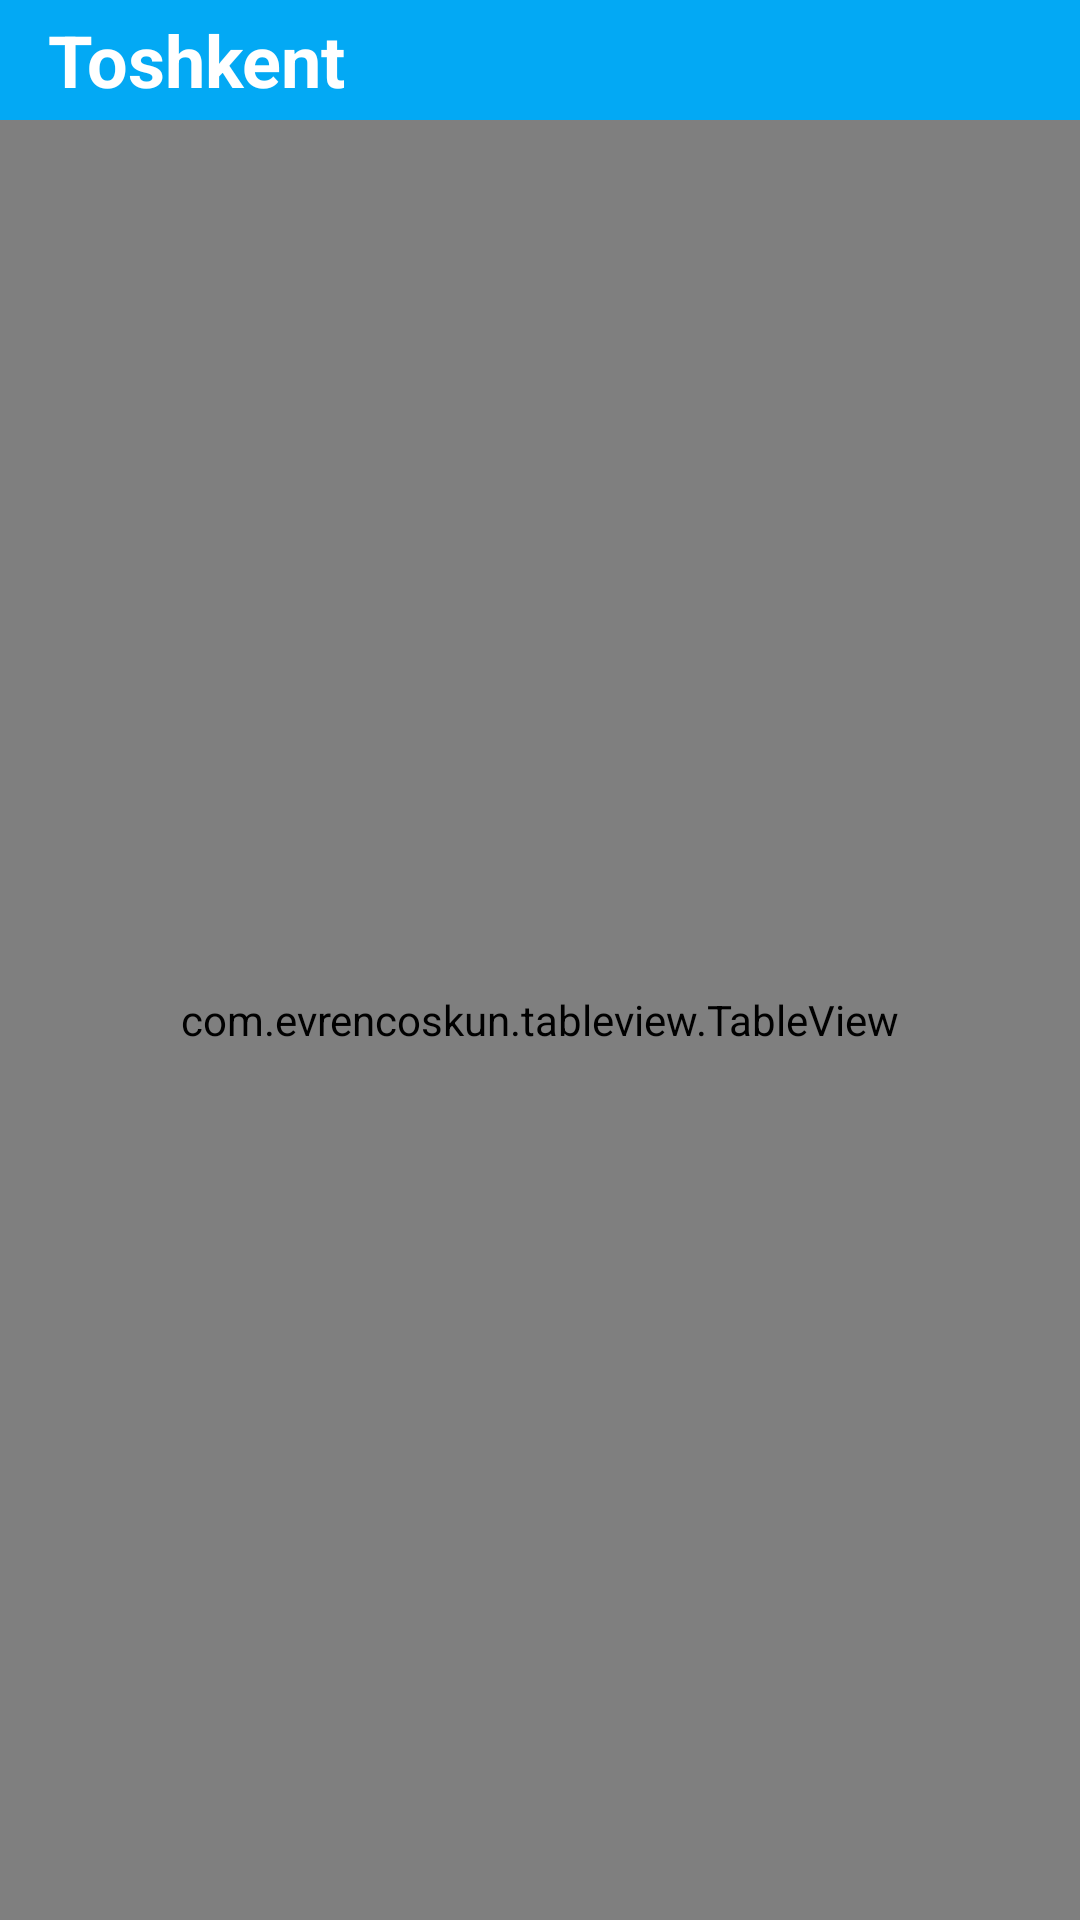

Android layout source for this screen:
<!-- AndroidManifest.xml: application theme Theme.NamozVaqtlari -->
<!-- res/layout/screen_prayer_time.xml -->
<?xml version="1.0" encoding="utf-8"?>
<androidx.constraintlayout.widget.ConstraintLayout xmlns:android="http://schemas.android.com/apk/res/android"
    xmlns:app="http://schemas.android.com/apk/res-auto"
    xmlns:tools="http://schemas.android.com/tools"
    android:layout_width="match_parent"
    android:layout_height="match_parent">


    <RelativeLayout
        android:id="@+id/actionBar"
        android:layout_width="match_parent"
        android:layout_height="40dp"
        android:background="#03A9F4"
        app:layout_constraintTop_toTopOf="parent">

        <TextView

            android:id="@+id/titl"
            android:layout_width="wrap_content"
            android:layout_height="wrap_content"
            android:layout_centerVertical="true"
            android:layout_marginStart="16dp"
            android:text="Toshkent"
            android:textColor="@color/white"
            android:textSize="24sp"
            android:textStyle="bold" />

        <ImageButton
            android:id="@+id/btnSync"
            android:layout_width="wrap_content"
            android:layout_height="wrap_content"
            android:layout_alignParentEnd="true"
            android:layout_centerVertical="true"
            android:layout_marginEnd="10dp"
            android:background="?selectableItemBackgroundBorderless"
            android:padding="5dp"
            android:src="@drawable/alerter_ic_face"
            app:tint="@color/white" />
    </RelativeLayout>

    <TextView

        android:id="@+id/month"
        android:layout_width="wrap_content"
        android:layout_height="wrap_content"
        android:layout_margin="10dp"
        android:text="9"
        android:textColor="@color/black"
        android:textSize="20sp"
        app:layout_constraintStart_toStartOf="parent"
        app:layout_constraintTop_toBottomOf="@id/actionBar" />

    <com.evrencoskun.tableview.TableView
        android:id="@+id/tableview"
        android:layout_width="match_parent"
        android:layout_height="0dp"
        app:layout_constraintBottom_toBottomOf="parent"
        app:layout_constraintTop_toBottomOf="@id/actionBar" />

</androidx.constraintlayout.widget.ConstraintLayout>
<!-- resources referenced by this layout -->
<resources>
  <style name="Theme.NamozVaqtlari" parent="Theme.MaterialComponents.DayNight.NoActionBar">
          
          <item name="colorPrimary">@color/black</item>
          <item name="colorPrimaryVariant">@color/black</item>
          <item name="colorOnPrimary">@color/white</item>
          
          <item name="colorSecondary">@color/teal_200</item>
          <item name="colorSecondaryVariant">@color/teal_700</item>
          <item name="colorOnSecondary">@color/black</item>
          
          <item name="android:statusBarColor" tools:targetApi="l">?attr/colorPrimaryVariant</item>
          
      </style>
  <!-- not gathered from this repository: default colours our renderer supplied (Android Studio template values) -->
  <color name="teal_200">#FF03DAC5</color>
  <color name="teal_700">#FF018786</color>
  <color name="black">#FF000000</color>
  <color name="white">#FFFFFFFF</color>
</resources>
